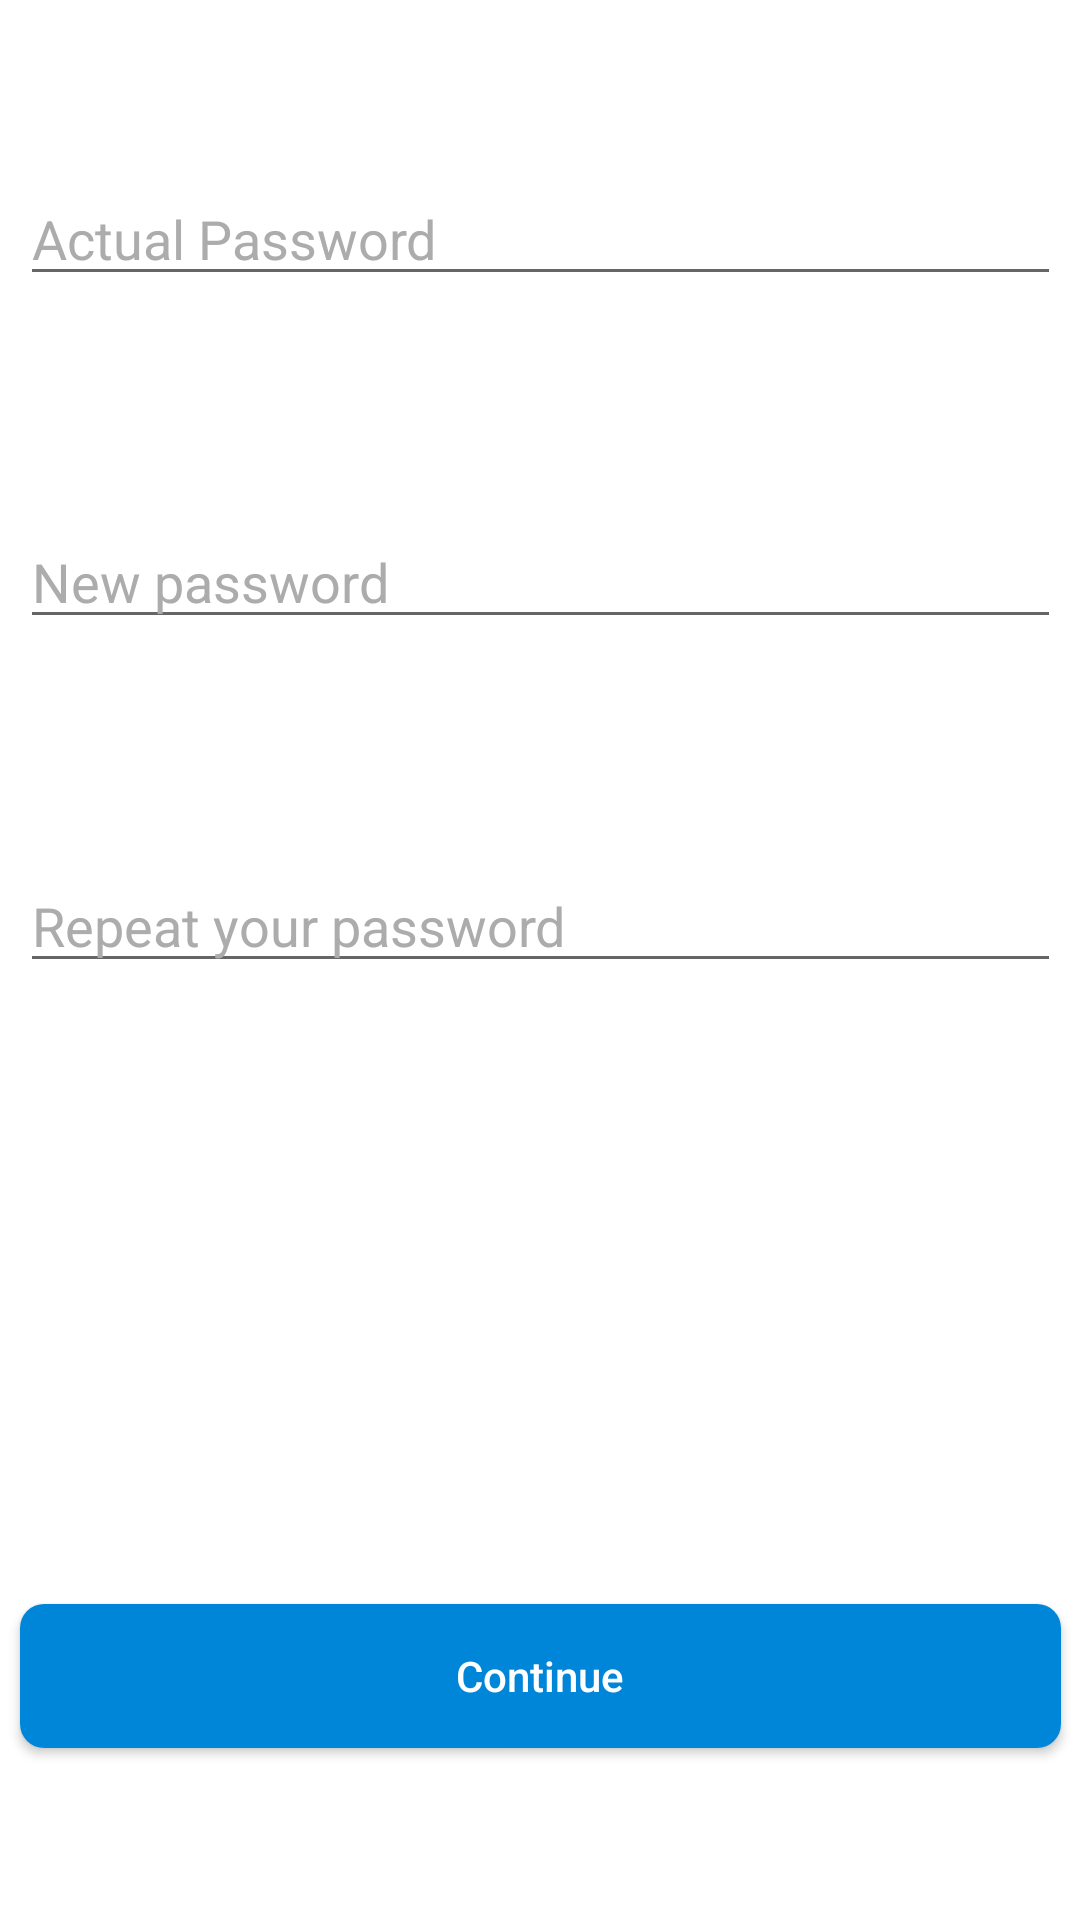

Here is an Android app screen rendered from its layout file. Give the layout XML and the strings, colors and styles it references.
<!-- AndroidManifest.xml: application theme Theme.Eventic -->
<!-- res/layout/activity_edit_user.xml -->
<?xml version="1.0" encoding="utf-8"?>
<androidx.constraintlayout.widget.ConstraintLayout xmlns:android="http://schemas.android.com/apk/res/android"
    xmlns:app="http://schemas.android.com/apk/res-auto"
    xmlns:tools="http://schemas.android.com/tools"
    android:id="@+id/registerView"
    android:layout_width="match_parent"
    android:layout_height="match_parent"
    android:background="@color/mainBackground"
    tools:context="com.eventic.src.presentation.activities.editUser.editUserActivity">


    <EditText
        android:id="@+id/actualPassword"
        android:layout_width="347dp"
        android:layout_height="wrap_content"
        android:layout_marginStart="32dp"
        android:layout_marginEnd="32dp"
        android:layout_marginBottom="8dp"
        android:ems="10"
        android:hint="@string/actual_password"
        android:inputType="textPassword"
        android:textColor="@color/mainText"
        android:textColorHint="@color/textAlt"
        app:layout_constraintBottom_toTopOf="@+id/newPassword"
        app:layout_constraintEnd_toEndOf="parent"
        app:layout_constraintStart_toStartOf="parent"
        app:layout_constraintTop_toTopOf="parent" />

    <EditText
        android:id="@+id/newPassword"
        android:layout_width="347dp"
        android:layout_height="wrap_content"
        android:layout_marginStart="32dp"
        android:layout_marginTop="8dp"
        android:layout_marginEnd="32dp"
        android:layout_marginBottom="8dp"
        android:ems="10"
        android:hint="@string/new_password"
        android:inputType="textPassword"
        android:textColor="@color/mainText"
        android:textColorHint="@color/textAlt"
        app:layout_constraintBottom_toTopOf="@+id/RepeatNewPassword"
        app:layout_constraintEnd_toEndOf="parent"
        app:layout_constraintStart_toStartOf="parent"
        app:layout_constraintTop_toBottomOf="@+id/actualPassword" />

    <EditText
        android:id="@+id/RepeatNewPassword"
        android:layout_width="347dp"
        android:layout_height="wrap_content"
        android:layout_marginStart="32dp"
        android:layout_marginTop="8dp"
        android:layout_marginEnd="32dp"
        android:layout_marginBottom="150dp"
        android:ems="10"
        android:hint="@string/repeat_password"
        android:inputType="textPassword"
        android:textColor="@color/mainText"
        android:textColorHint="@color/textAlt"
        app:layout_constraintBottom_toTopOf="@+id/Continue"
        app:layout_constraintEnd_toEndOf="parent"
        app:layout_constraintStart_toStartOf="parent"
        app:layout_constraintTop_toBottomOf="@+id/newPassword" />

    <Button
        android:id="@+id/Continue"
        android:layout_width="347dp"
        android:layout_height="wrap_content"
        android:layout_marginStart="32dp"
        android:layout_marginEnd="32dp"
        android:background="@drawable/roundedbutton"
        android:text="@string/Continue"
        android:textAllCaps="false"
        android:textColor="#FFFFFF"
        app:layout_constraintBottom_toBottomOf="parent"
        app:layout_constraintEnd_toEndOf="parent"
        app:layout_constraintStart_toStartOf="parent"
        app:layout_constraintTop_toBottomOf="@+id/RepeatNewPassword" />

</androidx.constraintlayout.widget.ConstraintLayout>
<!-- resources referenced by this layout -->
<resources>
  <color name="mainBackground">#FFFFFFFF</color>
  <color name="mainText">#2D313D</color>
  <color name="textAlt">#ACACAC</color>
  
      // Tags
  <!-- drawable roundedbutton (drawable) -->
  <?xml version="1.0" encoding="utf-8"?>
  <shape xmlns:android="http://schemas.android.com/apk/res/android"
      android:shape="rectangle">
      <solid android:color="@color/eventic_blue" />
      <corners android:bottomRightRadius="@dimen/button_corners"
          android:bottomLeftRadius="@dimen/button_corners"
          android:topRightRadius="@dimen/button_corners"
          android:topLeftRadius="@dimen/button_corners"/>
  </shape>
  <string name="Continue">Continue</string>
  <string name="actual_password">Actual Password</string>
  <string name="new_password">New password</string>
  <string name="repeat_password">Repeat your password</string>
  <style name="Theme.Eventic" parent="Theme.MaterialComponents.DayNight.NoActionBar">
          
          <item name="colorPrimary">@color/eventic_blue</item>
          <item name="colorPrimaryVariant">@color/eventic_light_blue</item>
          <item name="colorOnPrimary">@color/white</item>
          
          <item name="colorSecondary">@color/eventic_blue</item>
          <item name="colorSecondaryVariant">@color/eventic_light_blue</item>
          <item name="colorOnSecondary">@color/black</item>
          
          <item name="android:statusBarColor" tools:targetApi="l">?attr/colorPrimaryVariant</item>
          
          <item name="android:fitsSystemWindows">true</item>
      </style>
  <color name="eventic_blue">#0086D9</color>
  <dimen name="button_corners">8dp</dimen>
  <color name="eventic_light_blue">#42A5F5</color>
  <color name="white">#FFFFFFFF</color>
  <color name="black">#FF000000</color>
</resources>
